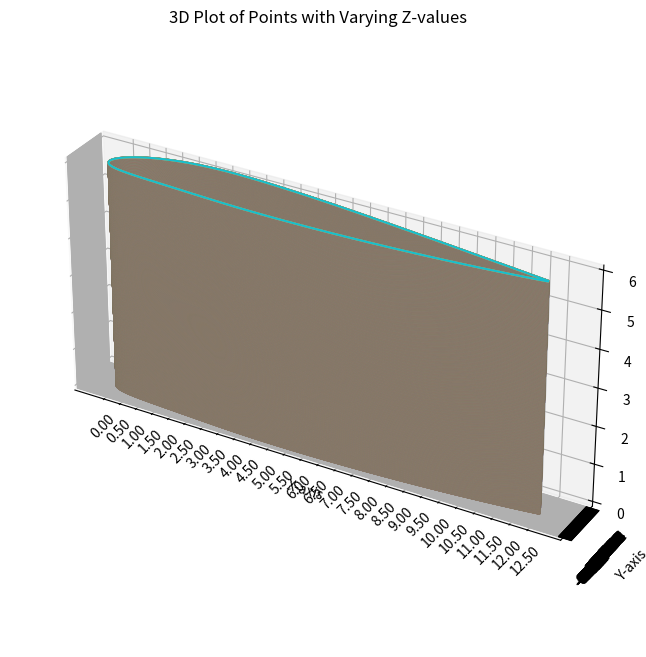

Recreate this plot in Python.

import matplotlib.pyplot as plt
from mpl_toolkits.mplot3d import Axes3D
from math import sqrt
import numpy as np

# Your data points
points = [
  (0.999997, 0.00126),
  (0.999312, 0.001354),
  (0.997258, 0.001637),
  (0.993841, 0.002108),
  (0.989071, 0.002764),
  (0.982963, 0.003604),
  (0.975533, 0.004625),
  (0.966803, 0.005823),
  (0.956798, 0.007194),
  (0.945547, 0.008733),
  (0.933082, 0.010435),
  (0.919438, 0.012296),
  (0.904653, 0.014307),
  (0.888769, 0.016464),
  (0.87183, 0.018759),
  (0.853884, 0.021184),
  (0.83498, 0.023731),
  (0.815169, 0.026391),
  (0.794507, 0.029153),
  (0.773049, 0.032008),
  (0.750855, 0.034943),
  (0.727983, 0.037946),
  (0.704497, 0.041003),
  (0.680458, 0.044098),
  (0.655933, 0.047215),
  (0.630985, 0.050336),
  (0.605683, 0.053443),
  (0.580094, 0.056516),
  (0.554286, 0.059534),
  (0.528328, 0.062473),
  (0.50229, 0.065313),
  (0.47624, 0.068029),
  (0.45025, 0.070599),
  (0.424388, 0.072998),
  (0.398725, 0.075204),
  (0.373329, 0.077194),
  (0.34827, 0.078948),
  (0.323614, 0.080447),
  (0.299332, 0.081663),
  (0.275377, 0.082518),
  (0.251837, 0.08292),
  (0.228804, 0.082793),
  (0.206376, 0.082077),
  (0.184653, 0.080733),
  (0.163736, 0.078741),
  (0.143728, 0.076102),
  (0.124726, 0.072835),
  (0.106827, 0.06898),
  (0.090117, 0.064594),
  (0.074674, 0.059745),
  (0.060568, 0.054517),
  (0.047855, 0.048997),
  (0.036581, 0.043279),
  (0.026779, 0.037454),
  (0.018472, 0.031612),
  (0.01167, 0.025834),
  (0.006375, 0.020194),
  (0.002579, 0.014751),
  (0.000268, 0.009552),
  (-0.000583, 0.00463),
  (0.0, 0.0),
  (0.001953, -0.004237),
  (0.005211, -0.007994),
  (0.009732, -0.011291),
  (0.015477, -0.01416),
  (0.022404, -0.016637),
  (0.030472, -0.018765),
  (0.03964, -0.020591),
  (0.049873, -0.022162),
  (0.061138, -0.023529),
  (0.073407, -0.02474),
  (0.086655, -0.025841),
  (0.100866, -0.026875),
  (0.116027, -0.027879),
  (0.132129, -0.028888),
  (0.149166, -0.029925),
  (0.167133, -0.031011),
  (0.186027, -0.032153),
  (0.205839, -0.03335),
  (0.226557, -0.03459),
  (0.248163, -0.035848),
  (0.270632, -0.037084),
  (0.293931, -0.038245),
  (0.318018, -0.039264),
  (0.342713, -0.040071),
  (0.367852, -0.040656),
  (0.393363, -0.041023),
  (0.419177, -0.04118),
  (0.445221, -0.041134),
  (0.471424, -0.040894),
  (0.49771, -0.040468),
  (0.524008, -0.039867),
  (0.550242, -0.039099),
  (0.57634, -0.038175),
  (0.602228, -0.037105),
  (0.627834, -0.0359),
  (0.653084, -0.034571),
  (0.67791, -0.033128),
  (0.70224, -0.031584),
  (0.726007, -0.02995),
  (0.749145, -0.02824),
  (0.77159, -0.026466),
  (0.793278, -0.024643),
  (0.814151, -0.022785),
  (0.834151, -0.020907),
  (0.853223, -0.019025),
  (0.871314, -0.017155),
  (0.888377, -0.015314),
  (0.904364, -0.01352),
  (0.919233, -0.011788),
  (0.932943, -0.010137),
  (0.945459, -0.008583),
  (0.956747, -0.007142),
  (0.966777, -0.005829),
  (0.975524, -0.00466),
  (0.982963, -0.003647),
  (0.989076, -0.002801),
  (0.993847, -0.002133),
  (0.997264, -0.00165),
  (0.999318, -0.001358),
  (1.000003, -0.00126)
]
# Separate x and y coordinates
x_values, y_values = zip(*points)

# Find the maximum x value
max_x = max(x_values)

# Calculate the factor to transform the maximum x to 12.5
factor = 12.5 / max_x

# Multiply all x and y values by the calculated factor
x_values = [x * factor for x in x_values]
y_values = [y * factor for y in y_values]

# Generate more z values for smoother representation
z_values = np.linspace(0, 6, 10000)

# Create a 3D plot
fig = plt.figure(figsize=(10, 8))  # Adjust the figure size as needed
ax = fig.add_subplot(111, projection='3d')

# Plot all (x, y) values for each z value
for z in z_values:
    ax.plot(x_values, y_values, z, marker='', linestyle='-')

# Set plot title and labels
ax.set_title('3D Plot of Points with Varying Z-values')
ax.set_xlabel('X-axis')
ax.set_ylabel('Y-axis')
ax.set_zlabel('Z-axis')

# Set x-axis ticks and grid in increments of 0.01
x_ticks = np.arange(0, 12.51, 0.5)
ax.set_xticks(x_ticks)
ax.set_xticklabels(["{:.2f}".format(tick) for tick in x_ticks], rotation=45)

# Set y-axis ticks and grid to match x-axis
y_ticks = np.arange(min(y_values), max(y_values) + 0.01, 0.01)
ax.set_yticks(y_ticks)
ax.set_yticklabels(["{:.2f}".format(tick) for tick in y_ticks], rotation=45)

# Ensure equal aspect ratio
ax.set_box_aspect([np.ptp(arr) for arr in [x_values, y_values, z_values]])

# Show the plot
plt.show()

def calculate_area1(points1):
    sum = 0
    for i in range(len(points1)-1):
         sum += sqrt((points1[i][0] - points1[i + 1][0])**2 + (points1[i][1] - points1[i + 1][1])**2)
    area = sum * 75
    return area

def calculate_area2(points2):
    sum = 0
    for i in range(len(points2)-1):
         sum += sqrt((points2[i][0] - points2[i + 1][0])**2 + (points2[i][1] - points2[i+1][1])**2)
    area = sum * 75
    return area

# Your data points
points1 = [
  (0.999997*12.5/1.000003, 0.00126),
  (0.999312*12.5/1.000003, 0.001354),
  (0.997258*12.5/1.000003, 0.001637),
  (0.993841*12.5/1.000003, 0.002108),
  (0.989071*12.5/1.000003, 0.002764),
  (0.982963*12.5/1.000003, 0.003604),
  (0.975533*12.5/1.000003, 0.004625),
  (0.966803*12.5/1.000003, 0.005823),
  (0.956798*12.5/1.000003, 0.007194),
  (0.945547*12.5/1.000003, 0.008733),
  (0.933082*12.5/1.000003, 0.010435),
  (0.919438*12.5/1.000003, 0.012296),
  (0.904653*12.5/1.000003, 0.014307),
  (0.888769*12.5/1.000003, 0.016464),
  (0.87183*12.5/1.000003, 0.018759),
  (0.853884*12.5/1.000003, 0.021184),
  (0.83498*12.5/1.000003, 0.023731),
  (0.815169*12.5/1.000003, 0.026391),
  (0.794507*12.5/1.000003, 0.029153),
  (0.773049*12.5/1.000003, 0.032008),
  (0.750855*12.5/1.000003, 0.034943),
  (0.727983*12.5/1.000003, 0.037946),
  (0.704497*12.5/1.000003, 0.041003),
  (0.680458*12.5/1.000003, 0.044098),
  (0.655933*12.5/1.000003, 0.047215),
  (0.630985*12.5/1.000003, 0.050336),
  (0.605683*12.5/1.000003, 0.053443),
  (0.580094*12.5/1.000003, 0.056516),
  (0.554286*12.5/1.000003, 0.059534),
  (0.528328*12.5/1.000003, 0.062473),
  (0.50229*12.5/1.000003, 0.065313),
  (0.47624*12.5/1.000003, 0.068029),
  (0.45025*12.5/1.000003, 0.070599),
  (0.424388*12.5/1.000003, 0.072998),
  (0.398725*12.5/1.000003, 0.075204),
  (0.373329*12.5/1.000003, 0.077194),
  (0.34827*12.5/1.000003, 0.078948),
  (0.323614*12.5/1.000003, 0.080447),
  (0.299332*12.5/1.000003, 0.081663),
  (0.275377*12.5/1.000003, 0.082518),
  (0.251837*12.5/1.000003, 0.08292),
  (0.228804*12.5/1.000003, 0.082793),
  (0.206376*12.5/1.000003, 0.082077),
  (0.184653*12.5/1.000003, 0.080733),
  (0.163736*12.5/1.000003, 0.078741),
  (0.143728*12.5/1.000003, 0.076102),
  (0.124726*12.5/1.000003, 0.072835),
  (0.106827*12.5/1.000003, 0.06898),
  (0.090117*12.5/1.000003, 0.064594),
  (0.074674*12.5/1.000003, 0.059745),
  (0.060568*12.5/1.000003, 0.054517),
  (0.047855*12.5/1.000003, 0.048997),
  (0.036581*12.5/1.000003, 0.043279),
  (0.026779*12.5/1.000003, 0.037454),
  (0.018472*12.5/1.000003, 0.031612),
  (0.01167*12.5/1.000003, 0.025834),
  (0.006375*12.5/1.000003, 0.020194),
  (0.002579*12.5/1.000003, 0.014751),
  (0.000268*12.5/1.000003, 0.009552),
  (-0.000583*12.5/1.000003, 0.00463),
  (0.0, 0.0)
]

points2=[
  (0.001953*12.5/1.000003, -0.004237),
  (0.005211*12.5/1.000003, -0.007994),
  (0.009732*12.5/1.000003, -0.011291),
  (0.015477*12.5/1.000003, -0.01416),
  (0.022404*12.5/1.000003, -0.016637),
  (0.030472*12.5/1.000003, -0.018765),
  (0.03964*12.5/1.000003, -0.020591),
  (0.049873*12.5/1.000003, -0.022162),
  (0.061138*12.5/1.000003, -0.023529),
  (0.073407*12.5/1.000003, -0.02474),
  (0.086655*12.5/1.000003, -0.025841),
  (0.100866*12.5/1.000003, -0.026875),
  (0.116027*12.5/1.000003, -0.027879),
  (0.132129*12.5/1.000003, -0.028888),
  (0.149166*12.5/1.000003, -0.029925),
  (0.167133*12.5/1.000003, -0.031011),
  (0.186027*12.5/1.000003, -0.032153),
  (0.205839*12.5/1.000003, -0.03335),
  (0.226557*12.5/1.000003, -0.03459),
  (0.248163*12.5/1.000003, -0.035848),
  (0.270632*12.5/1.000003, -0.037084),
  (0.293931*12.5/1.000003, -0.038245),
  (0.318018*12.5/1.000003, -0.039264),
  (0.342713*12.5/1.000003, -0.040071),
  (0.367852*12.5/1.000003, -0.040656),
  (0.393363*12.5/1.000003, -0.041023),
  (0.419177*12.5/1.000003, -0.04118),
  (0.445221*12.5/1.000003, -0.041134),
  (0.471424*12.5/1.000003, -0.040894),
  (0.49771*12.5/1.000003, -0.040468),
  (0.524008*12.5/1.000003, -0.039867),
  (0.550242*12.5/1.000003, -0.039099),
  (0.57634*12.5/1.000003, -0.038175),
  (0.602228*12.5/1.000003, -0.037105),
  (0.627834*12.5/1.000003, -0.0359),
  (0.653084*12.5/1.000003, -0.034571),
  (0.67791*12.5/1.000003, -0.033128),
  (0.70224*12.5/1.000003, -0.031584),
  (0.726007*12.5/1.000003, -0.02995),
  (0.749145*12.5/1.000003, -0.02824),
  (0.77159*12.5/1.000003, -0.026466),
  (0.793278*12.5/1.000003, -0.024643),
  (0.814151*12.5/1.000003, -0.022785),
  (0.834151*12.5/1.000003, -0.020907),
  (0.853223*12.5/1.000003, -0.019025),
  (0.871314*12.5/1.000003, -0.017155),
  (0.888377*12.5/1.000003, -0.015314),
  (0.904364*12.5/1.000003, -0.01352),
  (0.919233*12.5/1.000003, -0.011788),
  (0.932943*12.5/1.000003, -0.010137),
  (0.945459*12.5/1.000003, -0.008583),
  (0.956747*12.5/1.000003, -0.007142),
  (0.966777*12.5/1.000003, -0.005829),
  (0.975524*12.5/1.000003, -0.00466),
  (0.982963*12.5/1.000003, -0.003647),
  (0.989076*12.5/1.000003, -0.002801),
  (0.993847*12.5/1.000003, -0.002133),
  (0.997264*12.5/1.000003, -0.00165),
  (0.999318*12.5/1.000003, -0.001358),
  (1.000003*12.5/1.000003, -0.00126)
]

# Calculate area
area1 = calculate_area1(points1)
area2 = calculate_area2(points2)
print("Area of the closed figure:", area1 + area2)
